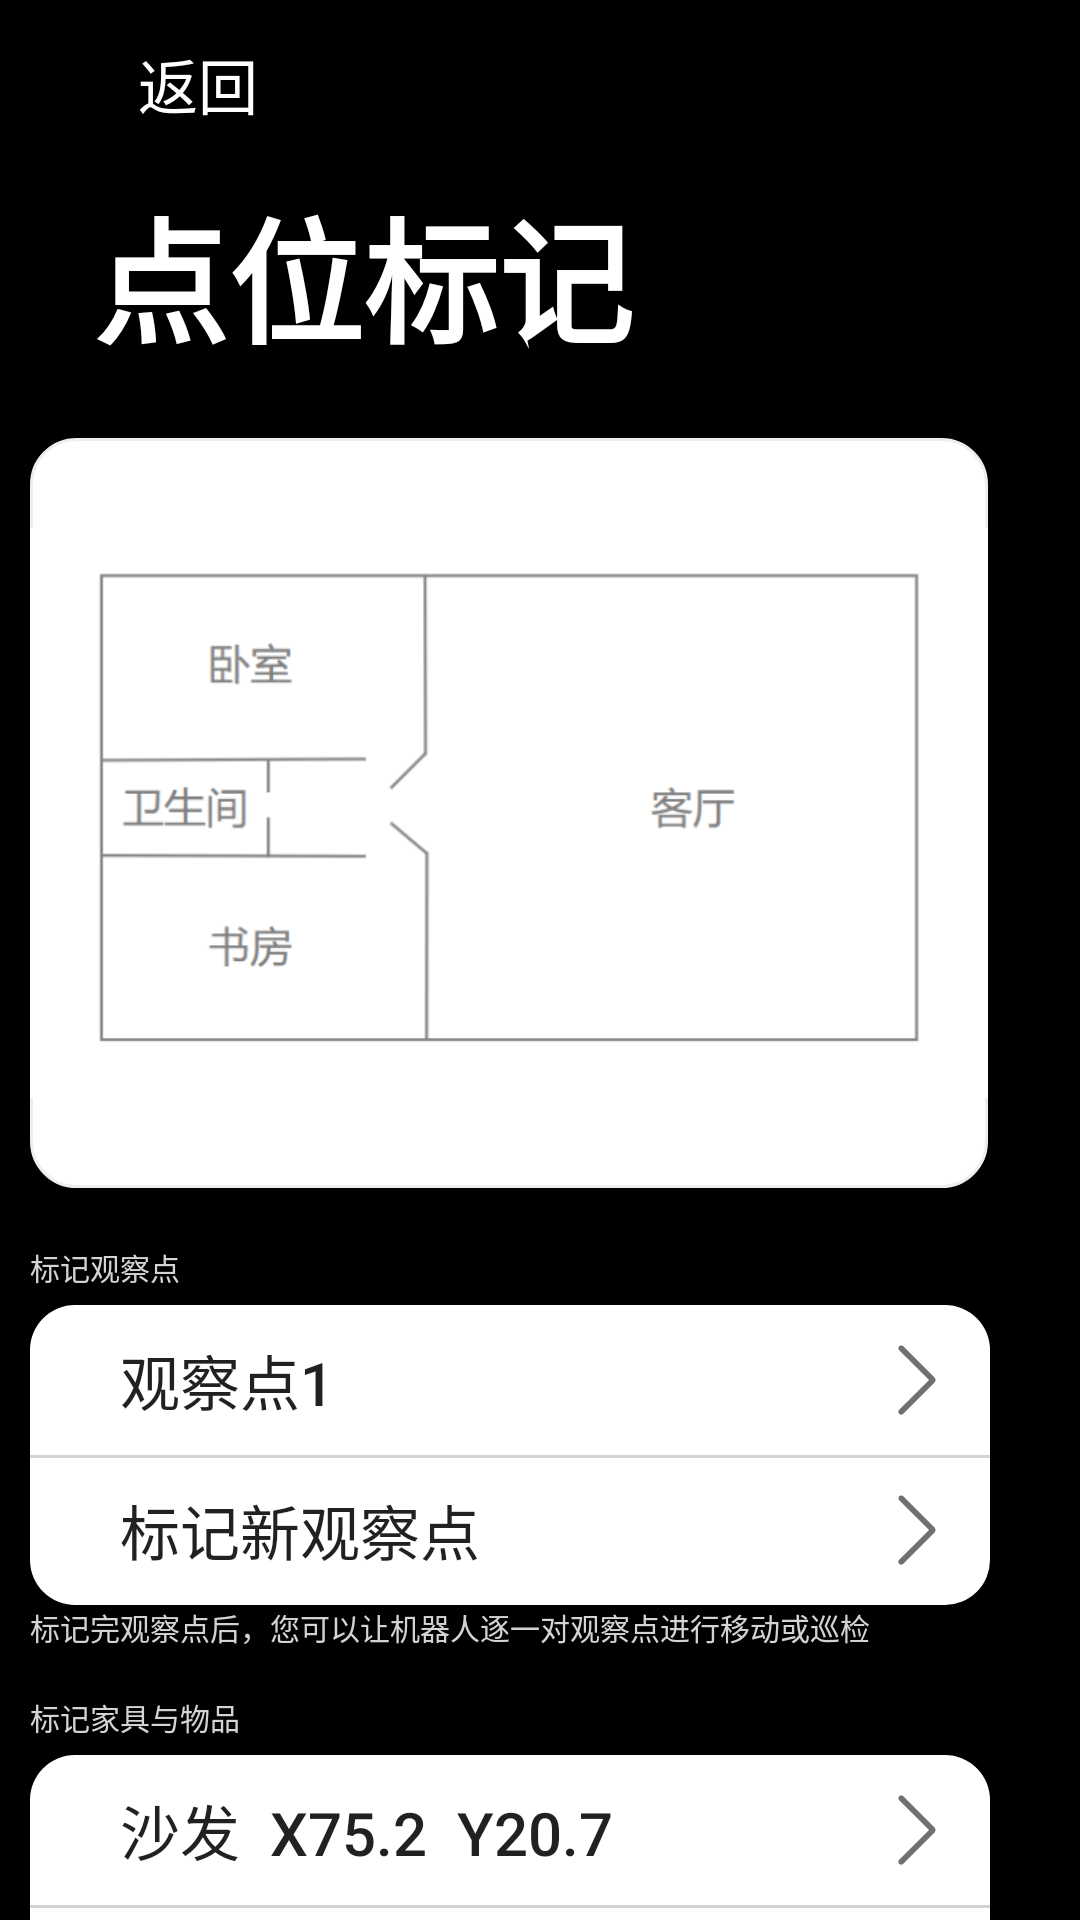

The Android layout XML behind this screen, and the referenced resources:
<!-- AndroidManifest.xml: application theme Theme.Design.Light.NoActionBar -->
<!-- res/layout/activity_point_markers.xml -->
<?xml version="1.0" encoding="utf-8"?>
<ScrollView
    xmlns:android="http://schemas.android.com/apk/res/android"
    xmlns:app="http://schemas.android.com/apk/res-auto"
    xmlns:tools="http://schemas.android.com/tools"
    android:layout_width="match_parent"
    android:layout_height="match_parent"
    android:background="@color/black"
    tools:context=".Point_Markers">
    <RelativeLayout
        android:layout_width="match_parent"
        android:layout_height="match_parent"
        android:paddingLeft="10dp">

        <LinearLayout
            android:id="@+id/ll_idea_content"
            android:layout_width="match_parent"
            android:layout_height="match_parent"
            android:orientation="vertical">


        </LinearLayout>

        <androidx.appcompat.widget.Toolbar
            android:layout_width="match_parent"
            android:layout_height="?attr/actionBarSize"
            android:background="@color/black"


            app:title="    返回"

            app:titleMarginStart="10dp"
            app:titleTextColor="@color/white"></androidx.appcompat.widget.Toolbar>

        <Button
            android:id="@+id/hiddenBack14"
            android:layout_width="wrap_content"
            android:layout_height="?attr/actionBarSize"
            android:alpha="0"
            android:onClick="destroyTheActivity"
            android:text="Button"
            android:visibility="visible"
            tools:visibility="visible" />

        <Button
            android:layout_width="20dp"
            android:layout_height="20dp"
            android:layout_alignParentTop="true"
            android:layout_alignParentEnd="true"
            android:layout_marginTop="18dp"
            android:layout_marginEnd="375dp"
            android:background="@drawable/ba"
            android:onClick="destroyTheActivity"></Button>

        <TextView
            android:layout_width="match_parent"
            android:layout_height="wrap_content"
            android:layout_alignParentStart="true"
            android:layout_alignParentTop="true"
            android:layout_marginStart="-2dp"
            android:textStyle="bold"

            android:layout_marginTop="59dp"
            android:text="  点位标记"
            android:textColor="@color/white"

            android:textSize="45dp">
        </TextView>





        <ImageView
            android:id="@+id/mark_obz_background"
            android:layout_width="350dp"
            android:layout_height="250dp"
            android:layout_alignParentTop="true"
            android:layout_alignParentEnd="true"
            android:layout_marginTop="146dp"
            android:layout_marginEnd="30.5dp"
            android:background="@drawable/radius_border"
            android:scaleType="fitCenter"
            android:src="@drawable/img_3" />

        <TextView
            android:layout_width="350dp"
            android:layout_height="40dp"
            android:layout_alignParentTop="true"
            android:layout_alignParentEnd="true"
            android:layout_marginTop="415dp"

            android:layout_marginEnd="30dp"
            android:text="标记观察点"
            android:textColor="@color/grey"
            android:textSize="10dp"
            >

        </TextView>

        <Button
            android:gravity="center_vertical|left"
            android:stateListAnimator="@null"
            android:layout_width="350dp"
            android:layout_height="50dp"
            android:layout_alignParentTop="true"
            android:layout_alignParentEnd="true"
            android:layout_marginTop="435dp"
            android:layout_marginEnd="30dp"
            android:background="@drawable/radius_up"

            android:text="      观察点1"
            android:textSize="20dp"
            >

        </Button>


        <Button
            android:gravity="center_vertical|left"
            android:stateListAnimator="@null"
            android:layout_width="350dp"
            android:layout_height="50dp"
            android:layout_alignParentTop="true"
            android:layout_alignParentEnd="true"
            android:layout_marginTop="485dp"
            android:layout_marginEnd="30dp"
            android:background="@drawable/radius_down"
            android:onClick="startActivity13"
            android:text="      标记新观察点"
            android:textSize="20dp"
            >

        </Button>

        <View
            android:layout_width="350dp"
            android:layout_height="3px"
            android:layout_alignParentTop="true"
            android:layout_alignParentEnd="true"
            android:layout_marginTop="485dp"
            android:layout_marginEnd="30dp"
            android:background="#66CCFF"
            android:backgroundTint="@color/grey"></View>

        <ImageView
            android:layout_width="30dp"
            android:layout_height="30dp"
            android:layout_alignParentTop="true"
            android:layout_alignParentEnd="true"
            android:layout_marginTop="445dp"
            android:layout_marginEnd="40dp"
            android:src="@mipmap/img">

        </ImageView>

        <ImageView
            android:layout_width="30dp"
            android:layout_height="30dp"
            android:layout_alignParentTop="true"
            android:layout_alignParentEnd="true"
            android:layout_marginTop="495dp"
            android:layout_marginEnd="40dp"
            android:src="@mipmap/img">

        </ImageView>

        <TextView
            android:layout_width="350dp"
            android:layout_height="40dp"
            android:layout_alignParentTop="true"
            android:layout_alignParentEnd="true"
            android:layout_marginTop="535dp"

            android:layout_marginEnd="30dp"
            android:text="标记完观察点后，您可以让机器人逐一对观察点进行移动或巡检"
            android:textColor="@color/grey"
            android:textSize="10dp"
            >

        </TextView>

        <TextView
            android:layout_width="350dp"
            android:layout_height="40dp"
            android:layout_alignParentTop="true"
            android:layout_alignParentEnd="true"
            android:layout_marginTop="565dp"

            android:layout_marginEnd="30dp"
            android:text="标记家具与物品"
            android:textColor="@color/grey"
            android:textSize="10dp"
            >

        </TextView>


        <Button
            android:gravity="center_vertical|left"
            android:stateListAnimator="@null"
            android:layout_width="350dp"
            android:layout_height="50dp"
            android:layout_alignParentTop="true"
            android:layout_alignParentEnd="true"
            android:layout_marginTop="585dp"
            android:layout_marginEnd="30dp"
            android:background="@drawable/radius_up"

            android:text="      沙发  X75.2  Y20.7"
            android:textSize="20dp"
            >

        </Button>


        <Button
            android:gravity="center_vertical|left"
            android:stateListAnimator="@null"
            android:layout_width="350dp"
            android:layout_height="50dp"
            android:layout_alignParentTop="true"
            android:layout_alignParentEnd="true"
            android:layout_marginTop="635dp"
            android:layout_marginEnd="30dp"
            android:background="@drawable/radius_down"

            android:text="      标记新物品"
            android:textSize="20dp"
            >

        </Button>

        <View
            android:layout_width="350dp"
            android:layout_height="3px"
            android:layout_alignParentTop="true"
            android:layout_alignParentEnd="true"
            android:layout_marginTop="635dp"
            android:layout_marginEnd="30dp"
            android:background="#66CCFF"
            android:backgroundTint="@color/grey"></View>

        <ImageView
            android:layout_width="30dp"
            android:layout_height="30dp"
            android:layout_alignParentTop="true"
            android:layout_alignParentEnd="true"
            android:layout_marginTop="595dp"
            android:layout_marginEnd="40dp"
            android:src="@mipmap/img">

        </ImageView>

        <ImageView
            android:layout_width="30dp"
            android:layout_height="30dp"
            android:layout_alignParentTop="true"
            android:layout_alignParentEnd="true"
            android:layout_marginTop="645dp"
            android:layout_marginEnd="40dp"
            android:src="@mipmap/img">

        </ImageView>


        <TextView
            android:layout_width="350dp"
            android:layout_height="40dp"
            android:layout_alignParentTop="true"
            android:layout_alignParentEnd="true"
            android:layout_marginTop="685dp"

            android:layout_marginEnd="30dp"
            android:text="标记完家具与物品后，您可以让机器人到家具或物品旁"
            android:textColor="@color/grey"
            android:textSize="10dp"
            >


        </TextView>

        <Button
            android:gravity="center_vertical|left"
            android:stateListAnimator="@null"
            android:layout_width="350dp"
            android:layout_height="50dp"
            android:layout_alignParentTop="true"
            android:layout_alignParentEnd="true"
            android:layout_marginTop="715dp"
            android:layout_marginEnd="30dp"
            android:background="@drawable/radius_border"

            android:text="      重新标记充电桩"
            android:textSize="20dp"
            >

        </Button>

        <ImageView
            android:layout_width="30dp"
            android:layout_height="30dp"
            android:layout_alignParentTop="true"
            android:layout_alignParentEnd="true"
            android:layout_marginTop="725dp"
            android:layout_marginEnd="40dp"
            android:src="@mipmap/img">

        </ImageView>


        <TextView
            android:layout_width="350dp"
            android:layout_height="40dp"
            android:layout_alignParentTop="true"
            android:layout_alignParentEnd="true"
            android:layout_marginTop="765dp"

            android:layout_marginEnd="30dp"
            android:text="当您移动充电桩至新位置后,您可以在地图上重新标记充电桩位置,以免机器人无法找到充电桩充电"
            android:textColor="@color/grey"
            android:textSize="10dp"
            >


        </TextView>




    </RelativeLayout>

</ScrollView>
<!-- resources referenced by this layout -->
<resources>
  <color name="black">#FF000000</color>
  <color name="grey">#D3D3D3</color>
  <color name="white">#FFFFFFFF</color>
  <!-- drawable ba: png bitmap (drawable, 237 bytes) -->
  <!-- drawable img_3: png bitmap (drawable, 13722 bytes) -->
  <!-- drawable radius_border (drawable) -->
  <?xml version="1.0" encoding="utf-8"?>
  <shape xmlns:android="http://schemas.android.com/apk/res/android">
      <solid android:color="@color/white"/>
      
      <corners
          android:topRightRadius="15dp"
          android:bottomRightRadius="15dp"
          android:bottomLeftRadius="15dp"
          android:topLeftRadius="15dp"/>
  
      <stroke android:width="1dp" android:color="#eeeeee"/>
  </shape>
  <!-- drawable radius_down (drawable) -->
  <?xml version="1.0" encoding="utf-8"?>
  <shape xmlns:android="http://schemas.android.com/apk/res/android">
      <solid android:color="@color/white"/>
      
      <corners
          android:topRightRadius="0dp"
          android:bottomRightRadius="15dp"
          android:bottomLeftRadius="15dp"
          android:topLeftRadius="0dp"/>
      <stroke android:width="0dp" android:color="#eeeeee"/>
  </shape>
  <!-- drawable radius_up (drawable) -->
  <?xml version="1.0" encoding="utf-8"?>
  <shape xmlns:android="http://schemas.android.com/apk/res/android">
      <solid android:color="@color/white"/>
      
      <corners
          android:topRightRadius="15dp"
          android:bottomRightRadius="0dp"
          android:bottomLeftRadius="0dp"
          android:topLeftRadius="15dp"/>
      <stroke android:width="0dp" android:color="#eeeeee"/>
  </shape>
  <!-- mipmap img: png bitmap (drawable, 2117 bytes) -->
</resources>
